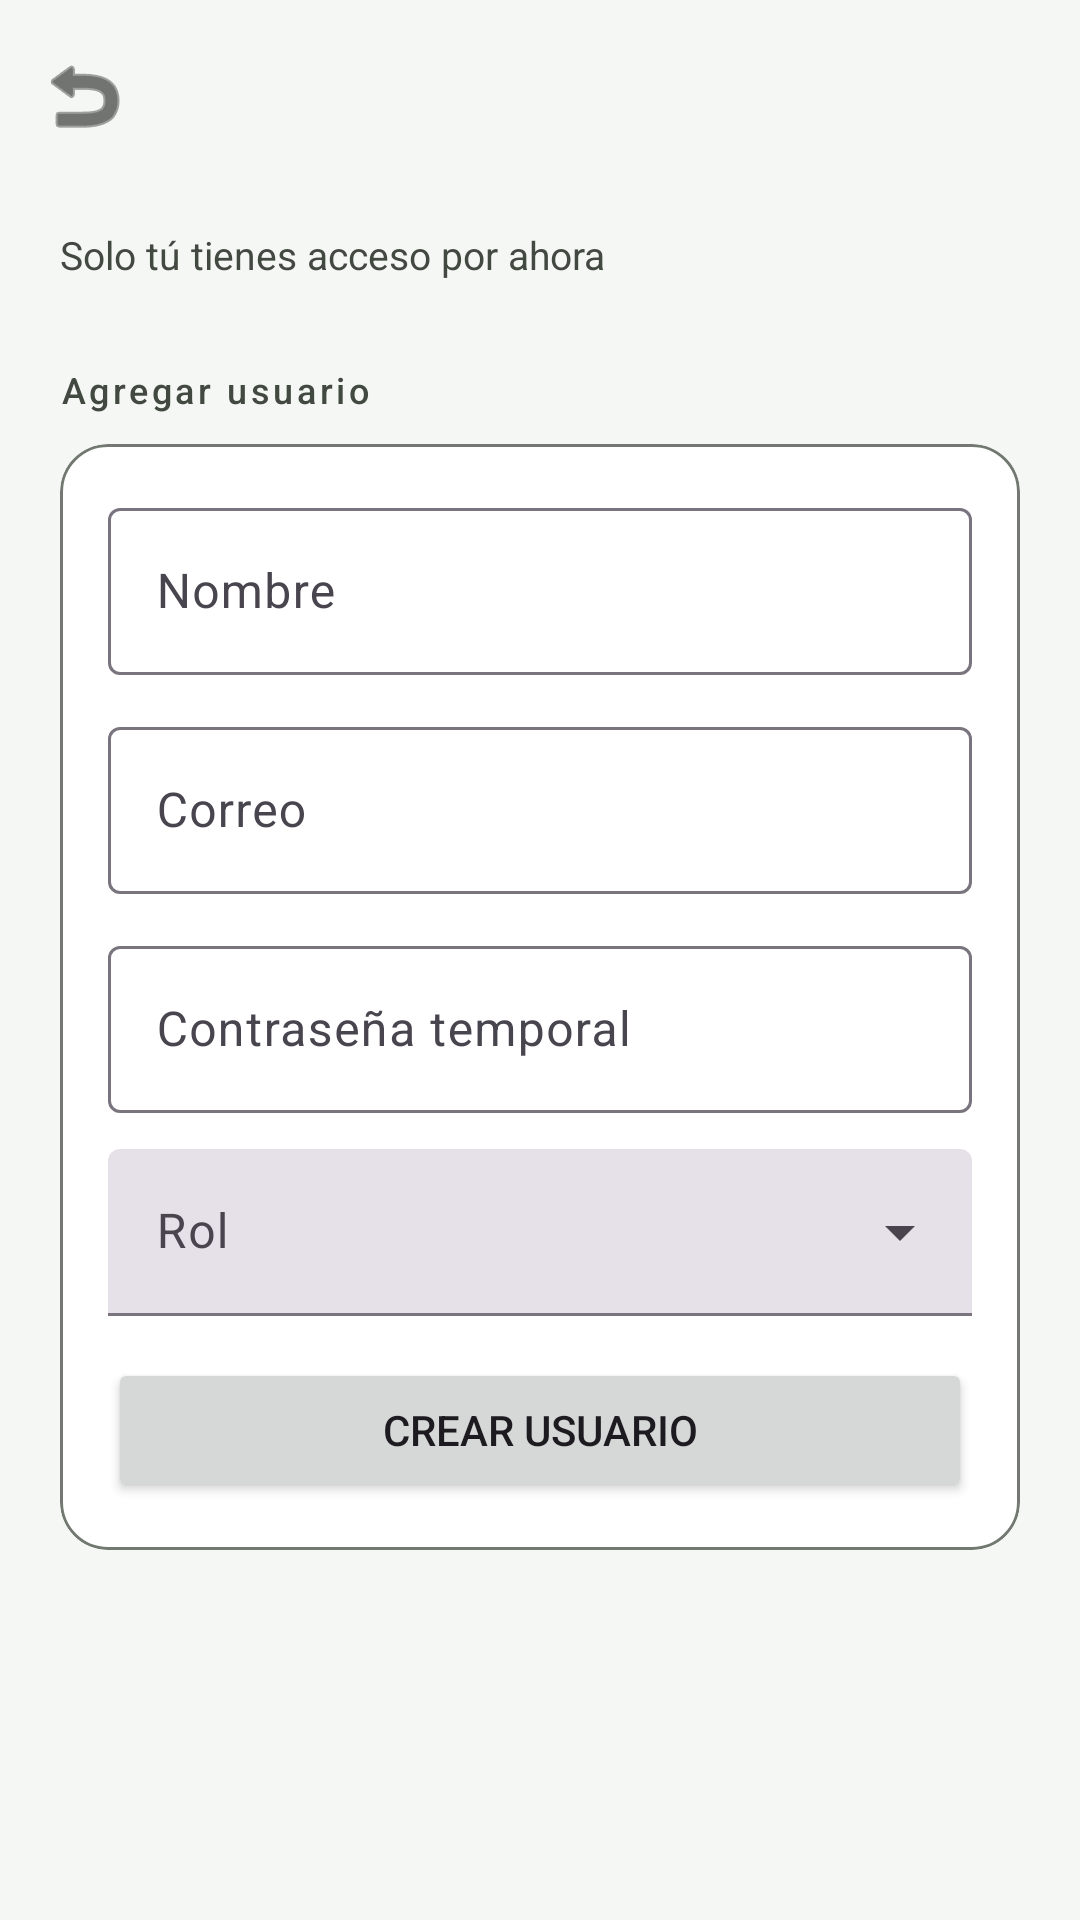

Write the Android layout XML for this screen, with the resource values it uses.
<!-- AndroidManifest.xml: application theme Theme.Prospera -->
<!-- res/layout/activity_gestionar_usuarios.xml -->
<?xml version="1.0" encoding="utf-8"?>
<androidx.core.widget.NestedScrollView xmlns:android="http://schemas.android.com/apk/res/android"
    xmlns:app="http://schemas.android.com/apk/res-auto"
    android:layout_width="match_parent"
    android:layout_height="match_parent"
    android:background="@color/md_surface">

    <androidx.constraintlayout.widget.ConstraintLayout
        android:layout_width="match_parent"
        android:layout_height="wrap_content">

        <com.google.android.material.appbar.MaterialToolbar
            android:id="@+id/toolbar"
            android:layout_width="match_parent"
            android:layout_height="?attr/actionBarSize"
            android:background="@color/md_surface"
            android:title="@string/usuarios_titulo"
            app:navigationIcon="@android:drawable/ic_menu_revert"
            app:navigationIconTint="@color/md_on_surface"
            app:titleTextColor="@color/md_on_surface"
            app:layout_constraintTop_toTopOf="parent" />

        <androidx.recyclerview.widget.RecyclerView
            android:id="@+id/rvUsuarios"
            android:layout_width="match_parent"
            android:layout_height="wrap_content"
            android:layout_marginTop="12dp"
            android:paddingHorizontal="20dp"
            android:nestedScrollingEnabled="false"
            app:layout_constraintTop_toBottomOf="@id/toolbar" />

        <TextView
            android:id="@+id/tvUsuariosVacio"
            android:layout_width="0dp"
            android:layout_height="wrap_content"
            android:layout_marginHorizontal="20dp"
            android:layout_marginTop="12dp"
            android:text="@string/usuarios_vacio"
            android:textColor="@color/md_on_surface_variant"
            android:textSize="13sp"
            app:layout_constraintEnd_toEndOf="parent"
            app:layout_constraintStart_toStartOf="parent"
            app:layout_constraintTop_toBottomOf="@id/toolbar" />

        <androidx.constraintlayout.widget.Barrier
            android:id="@+id/barrierListaUsuarios"
            android:layout_width="wrap_content"
            android:layout_height="wrap_content"
            app:barrierDirection="bottom"
            app:constraint_referenced_ids="rvUsuarios,tvUsuariosVacio" />

        <TextView
            android:id="@+id/lblAgregar"
            android:layout_width="wrap_content"
            android:layout_height="wrap_content"
            android:layout_marginStart="20dp"
            android:layout_marginTop="28dp"
            android:letterSpacing="0.1"
            android:text="@string/usuarios_agregar"
            android:textColor="@color/md_on_surface_variant"
            android:textSize="12sp"
            android:fontFamily="sans-serif-medium"
            app:layout_constraintStart_toStartOf="parent"
            app:layout_constraintTop_toBottomOf="@id/barrierListaUsuarios" />

        <com.google.android.material.card.MaterialCardView
            android:layout_width="match_parent"
            android:layout_height="wrap_content"
            android:layout_marginHorizontal="20dp"
            android:layout_marginTop="10dp"
            android:layout_marginBottom="32dp"
            app:cardBackgroundColor="@color/card_bg"
            app:cardCornerRadius="16dp"
            app:cardElevation="0dp"
            app:strokeColor="@color/md_outline"
            app:strokeWidth="1dp"
            app:layout_constraintEnd_toEndOf="parent"
            app:layout_constraintStart_toStartOf="parent"
            app:layout_constraintTop_toBottomOf="@id/lblAgregar">

            <LinearLayout
                android:layout_width="match_parent"
                android:layout_height="wrap_content"
                android:orientation="vertical"
                android:padding="16dp">

                <com.google.android.material.textfield.TextInputLayout
                    android:layout_width="match_parent"
                    android:layout_height="wrap_content"
                    android:hint="@string/usuarios_nombre">
                    <com.google.android.material.textfield.TextInputEditText
                        android:id="@+id/etNombreNuevo"
                        android:layout_width="match_parent"
                        android:layout_height="wrap_content"
                        android:inputType="textPersonName" />
                </com.google.android.material.textfield.TextInputLayout>

                <com.google.android.material.textfield.TextInputLayout
                    android:layout_width="match_parent"
                    android:layout_height="wrap_content"
                    android:layout_marginTop="12dp"
                    android:hint="@string/usuarios_email">
                    <com.google.android.material.textfield.TextInputEditText
                        android:id="@+id/etEmailNuevo"
                        android:layout_width="match_parent"
                        android:layout_height="wrap_content"
                        android:inputType="textEmailAddress" />
                </com.google.android.material.textfield.TextInputLayout>

                <com.google.android.material.textfield.TextInputLayout
                    android:layout_width="match_parent"
                    android:layout_height="wrap_content"
                    android:layout_marginTop="12dp"
                    android:hint="@string/usuarios_password">
                    <com.google.android.material.textfield.TextInputEditText
                        android:id="@+id/etPasswordNuevo"
                        android:layout_width="match_parent"
                        android:layout_height="wrap_content"
                        android:inputType="textPassword" />
                </com.google.android.material.textfield.TextInputLayout>

                <com.google.android.material.textfield.TextInputLayout
                    style="@style/Widget.Material3.TextInputLayout.FilledBox.ExposedDropdownMenu"
                    android:layout_width="match_parent"
                    android:layout_height="wrap_content"
                    android:layout_marginTop="12dp"
                    android:hint="@string/usuarios_rol">
                    <AutoCompleteTextView
                        android:id="@+id/actvRol"
                        android:layout_width="match_parent"
                        android:layout_height="wrap_content"
                        android:inputType="none" />
                </com.google.android.material.textfield.TextInputLayout>

                <Button
                    android:id="@+id/btnCrearUsuario"
                    android:layout_width="match_parent"
                    android:layout_height="wrap_content"
                    android:layout_marginTop="14dp"
                    android:text="@string/usuarios_btn_crear" />
            </LinearLayout>
        </com.google.android.material.card.MaterialCardView>

    </androidx.constraintlayout.widget.ConstraintLayout>
</androidx.core.widget.NestedScrollView>
<!-- resources referenced by this layout -->
<resources>
  <color name="card_bg">#FFFFFF</color>
  <color name="md_on_surface">#1A1C1A</color>
  <color name="md_on_surface_variant">#424940</color>
  <color name="md_outline">#727970</color>
  <color name="md_surface">#F5F7F5</color>
  <string name="usuarios_agregar">Agregar usuario</string>
  <string name="usuarios_btn_crear">Crear usuario</string>
  <string name="usuarios_email">Correo</string>
  <string name="usuarios_nombre">Nombre</string>
  <string name="usuarios_password">Contraseña temporal</string>
  <string name="usuarios_rol">Rol</string>
  <string name="usuarios_titulo">Gestionar usuarios</string>
  <string name="usuarios_vacio">Solo tú tienes acceso por ahora</string>
  <style name="Theme.Prospera" parent="Base.Theme.Prospera" />
  <style name="Base.Theme.Prospera" parent="Theme.Material3.DayNight.NoActionBar">
          
          
      </style>
</resources>
